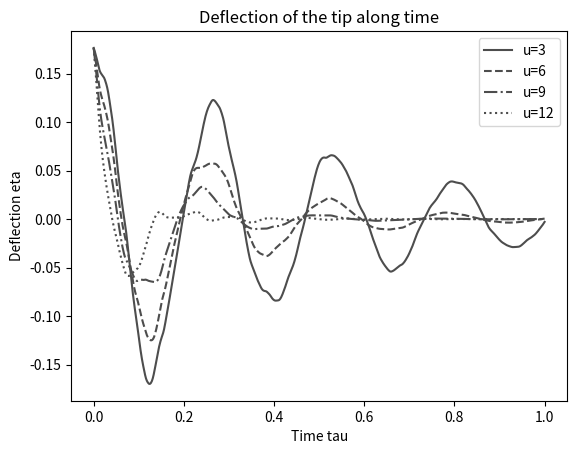

Source code (Python):
# =============================================================================
# This code is used to generate data on the deleflection of the pipe after a 
# perturbation, before the critical speed and with the linear model
# =============================================================================

# Loading of the librairies
import numpy as np
import matplotlib.pyplot as plt

# Non dimensional parameters of the pipe
d = 6.35*10**-3
D = 15.875*10**-3
M_silicone = 1.34/1000*100**3
m = M_silicone*np.pi*(D**2-d**2)/4
M = 996*np.pi*d**2/4
Estar = 5333.901583749264
E = 225171.9440703812
I = np.pi*(D**4-d**4)/64
L = 46*10**-2
g = 9.81
alpha = (I/(E*(M+m)))**0.5*Estar/L**2
beta = M/(M+m)
gamma = (M+m)*L**3*g/(E*I)
tmax = 1

# Number of beam mode shapes used in the Galerkin decomposition
N = 10

# Equation to solve to obtain the beam eigenfrequencies
def Eq_Cara(Lambda):
    return np.cos(Lambda)*np.cosh(Lambda)+1

# Use of the Newton method to solve the previous equation
LAMBDA = []
for i in range(N):
    LL_Guess = np.pi*(2*i+1)/2 # Initialization of the eigenfrequencies at an approached value
    x0 = LL_Guess + 0.1 
    x1 = LL_Guess - 0.1
    while abs(x0-x1)>10**-16: # Loop of the Newton solver with the termination criterion
        xnew = x0 - (x0-x1)*Eq_Cara(x0)/(Eq_Cara(x0)-Eq_Cara(x1))
        x1 = x0
        x0 = xnew
    LAMBDA.append(x0)
    
# Function used to build the beam mode shapes
def sigma(r):
    return ((np.sinh(LAMBDA[r])-np.sin(LAMBDA[r]))/(np.cosh(LAMBDA[r])+np.cos(LAMBDA[r])))

# Functions used to build the B, C and D matrices
def bsr(s,r):
    if s == r:
        return 2
    else:
        return 4/((LAMBDA[s]/LAMBDA[r])**2+(-1)**(r+s))
    
def csr(s,r):
    if s == r:
        return LAMBDA[r]*sigma(r)*(2-LAMBDA[r]*sigma(r))
    else:
        return 4*(LAMBDA[r]*sigma(r)-LAMBDA[s]*sigma(s))/((-1)**(r+s)-(LAMBDA[s]/LAMBDA[r])**2)
    
def dsr(s,r):
    if s == r:
        return csr(s,r)/2
    else:
        return (4*(LAMBDA[r]*sigma(r)-LAMBDA[s]*sigma(s)+2)*(-1)**(r+s))/(1-(LAMBDA[s]/LAMBDA[r])**4)-((3+(LAMBDA[s]/LAMBDA[r])**4)/(1-((LAMBDA[s]/LAMBDA[r])**4)))*bsr(s,r)                                                                                                                                               

# Construction of the B, C and D matrices
B = np.zeros((N,N))
C = np.zeros((N,N))
D = np.zeros((N,N))
M = np.eye(N)
for i in range(N):
    for j in range(N):
        B[i,j] = bsr(i,j)  
        C[i,j] = csr(i,j)
        D[i,j] = dsr(i,j)

# Construction of the diagonal matrices
Delta = np.zeros((N,N))
FF = np.zeros((N,N))
for i in range(N):
    Delta[i,i] = LAMBDA[i]**4
    FF[i,i] = alpha*LAMBDA[i]**4

# This function returns the eigenvalues and eigenvectors of the time modes with respect to the flowrate u
def result(u,beta,gamma):
    S = 2*beta**0.5*u*B # Construction of the damping matrix
    K = Delta + gamma*B + (u**2-gamma)*C + gamma*D # Construction of the stifness matrix
    F = np.block([[np.zeros((N,N)),M],[M,S]]) # Reduced order matrix
    E = np.block([[-M,np.zeros((N,N))],[np.zeros((N,N)),K]]) # Reduced order matrix
    eigenValues, eigenVectors = np.linalg.eig(-np.dot(np.linalg.inv(F),E)) # Solving of the eigenvalue problem
    return eigenValues, eigenVectors

# This function returns the deflection of the pipe for the (x,t) coordinates and for a given flowrate
def eta(x,t,u):
    # Compute the eigenvalues of the times functions
    eigenValues, eigenVectors = result(u,beta,gamma)
    # Use of the initial conditions to compute the constant parameters of the solution
    # At t=0 the deflection of the pipe is supposed to be the 0.3x the first beam mode shape
    CL = np.zeros(2*N)
    CL[0] = 0.3
    Constant = np.dot(np.linalg.inv(eigenVectors),CL)
    Sol = 0
    for r in range(N):
        qr = 0
        for i in range(2*N):
            qr += Constant[i]*np.exp(eigenValues[i]*t)*eigenVectors[r,i]
        phir = np.cosh(LAMBDA[r]*x)-np.cos(LAMBDA[r]*x)-sigma(r)*(np.sinh(LAMBDA[r]*x)-np.sin(LAMBDA[r]*x))
        Sol += qr*phir
    return Sol

u = np.array([3,6,9,12])

# Plotting of the results
t = np.linspace(0,1,1001)
plt.plot(t,eta(L,t,u[0]),color=(0.3,0.3,0.3),linestyle="solid",label="u="+str(u[0]))
plt.plot(t,eta(L,t,u[1]),color=(0.3,0.3,0.3),linestyle="dashed",label="u="+str(u[1]))
plt.plot(t,eta(L,t,u[2]),color=(0.3,0.3,0.3),linestyle="dashdot",label="u="+str(u[2]))
plt.plot(t,eta(L,t,u[3]),color=(0.3,0.3,0.3),linestyle="dotted",label="u="+str(u[3]))
plt.xlabel("Time tau")
plt.ylabel("Deflection eta")
plt.title("Deflection of the tip along time")
plt.legend()
plt.show()